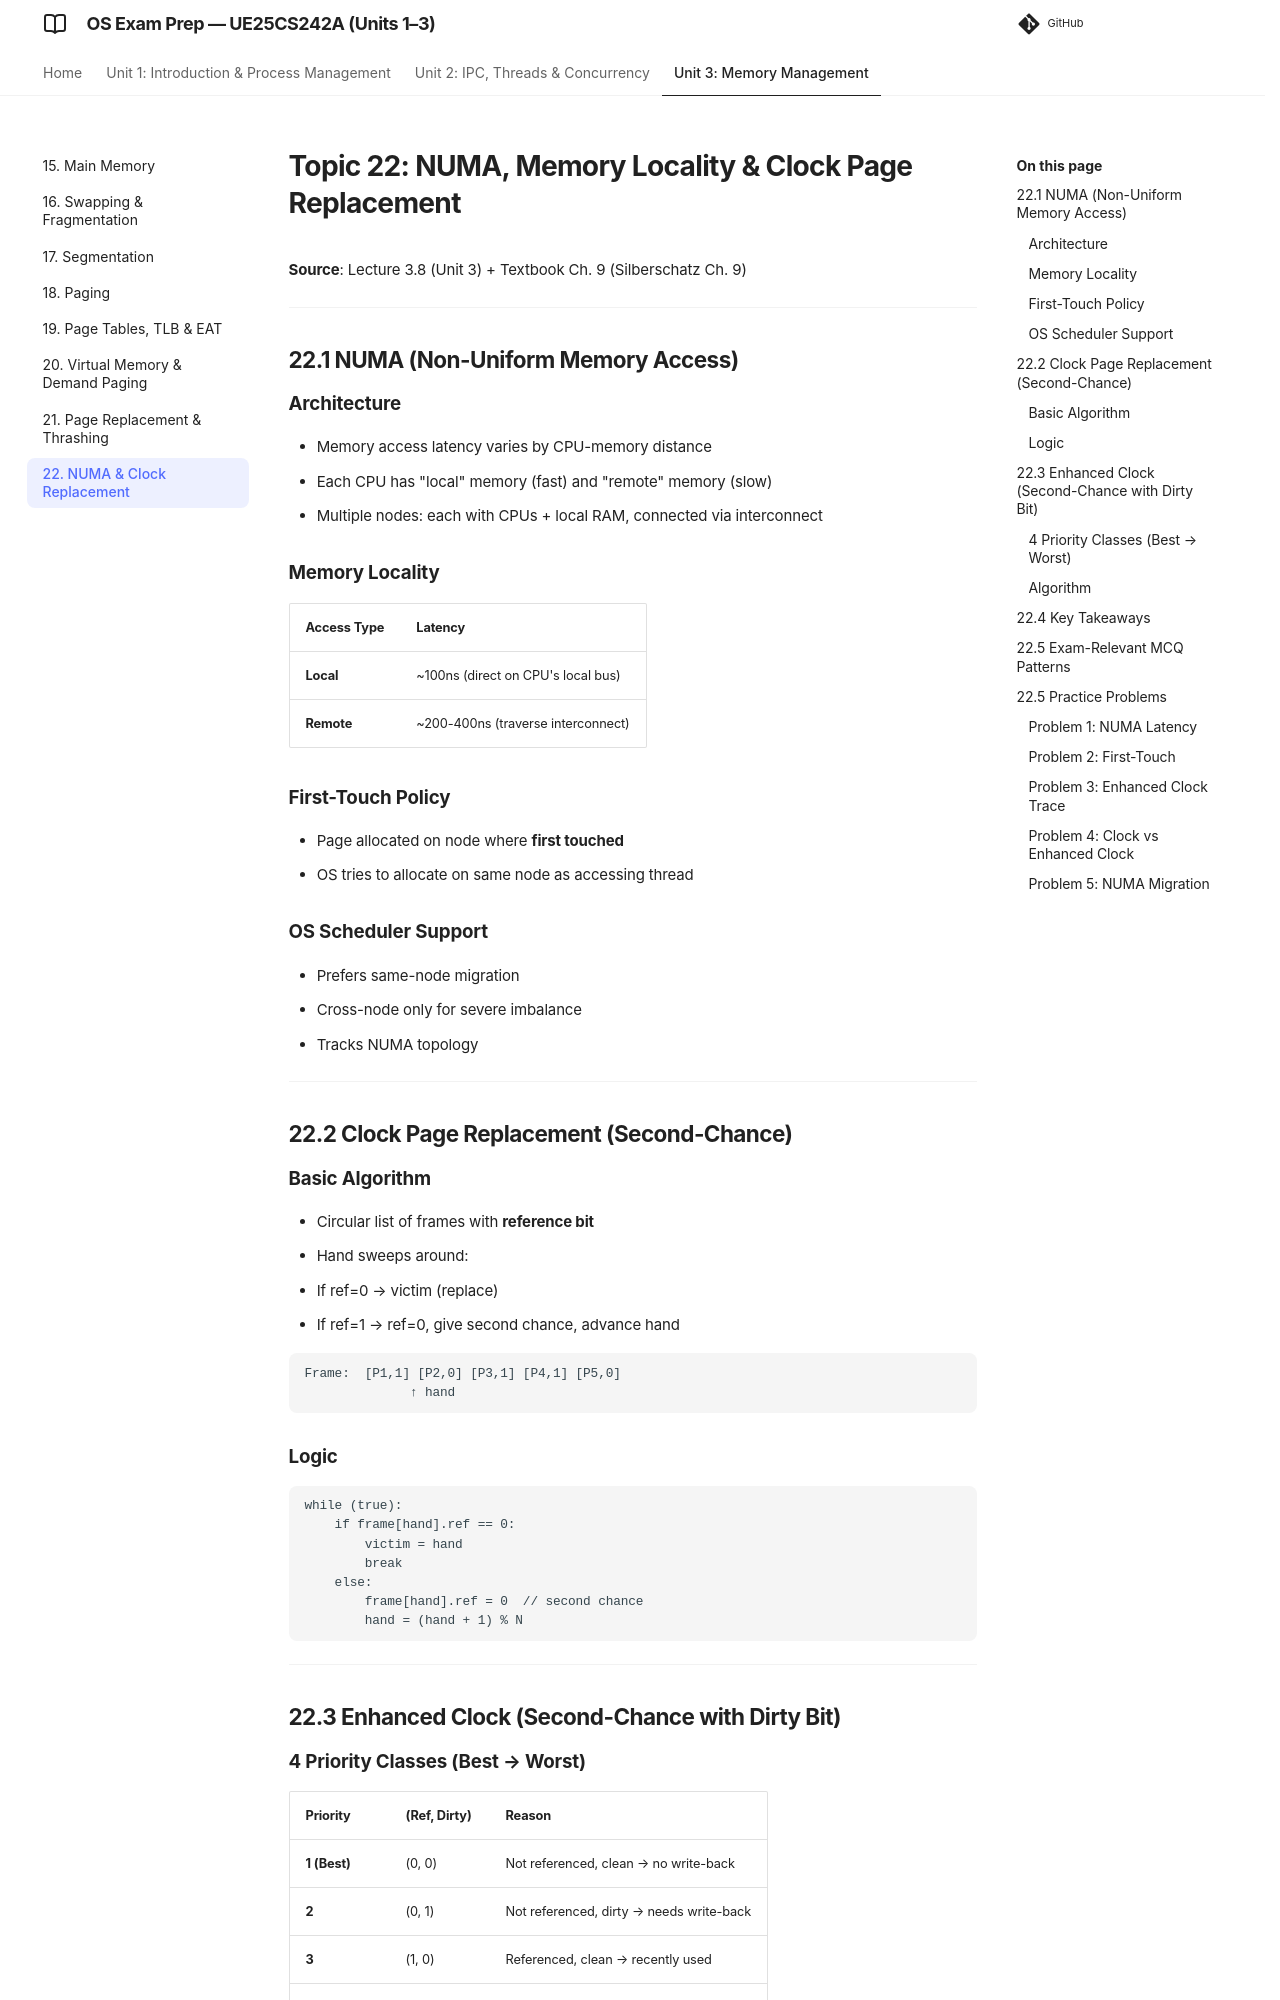

repository: imyash0722/SEM3-OS-UE25CS242A-STUDY-MATERIAL · page: 22_numa_clock_replacement/index.html · generator: mkdocs

# Topic 22: NUMA, Memory Locality & Clock Page Replacement

**Source**: Lecture 3.8 (Unit 3) + Textbook Ch. 9 (Silberschatz Ch. 9)

---

## 22.1 NUMA (Non-Uniform Memory Access)

### Architecture
- Memory access latency varies by CPU-memory distance
- Each CPU has "local" memory (fast) and "remote" memory (slow)
- Multiple nodes: each with CPUs + local RAM, connected via interconnect

### Memory Locality
| Access Type | Latency |
|-------------|---------|
| **Local** | ~100ns (direct on CPU's local bus) |
| **Remote** | ~200-400ns (traverse interconnect) |

### First-Touch Policy
- Page allocated on node where **first touched**
- OS tries to allocate on same node as accessing thread

### OS Scheduler Support
- Prefers same-node migration
- Cross-node only for severe imbalance
- Tracks NUMA topology

---

## 22.2 Clock Page Replacement (Second-Chance)

### Basic Algorithm
- Circular list of frames with **reference bit**
- Hand sweeps around:
  - If ref=0 → victim (replace)
  - If ref=1 → ref=0, give second chance, advance hand

```
Frame:  [P1,1] [P2,0] [P3,1] [P4,1] [P5,0]
              ↑ hand
```

### Logic
```
while (true):
    if frame[hand].ref == 0:
        victim = hand
        break
    else:
        frame[hand].ref = 0  // second chance
        hand = (hand + 1) % N
```

---

## 22.3 Enhanced Clock (Second-Chance with Dirty Bit)

### 4 Priority Classes (Best → Worst)
| Priority | (Ref, Dirty) | Reason |
|----------|--------------|--------|
| **1 (Best)** | (0, 0) | Not referenced, clean → no write-back |
| **2** | (0, 1) | Not referenced, dirty → needs write-back |
| **3** | (1, 0) | Referenced, clean → recently used |
| **4 (Worst)** | (1, 1) | Referenced and dirty |
